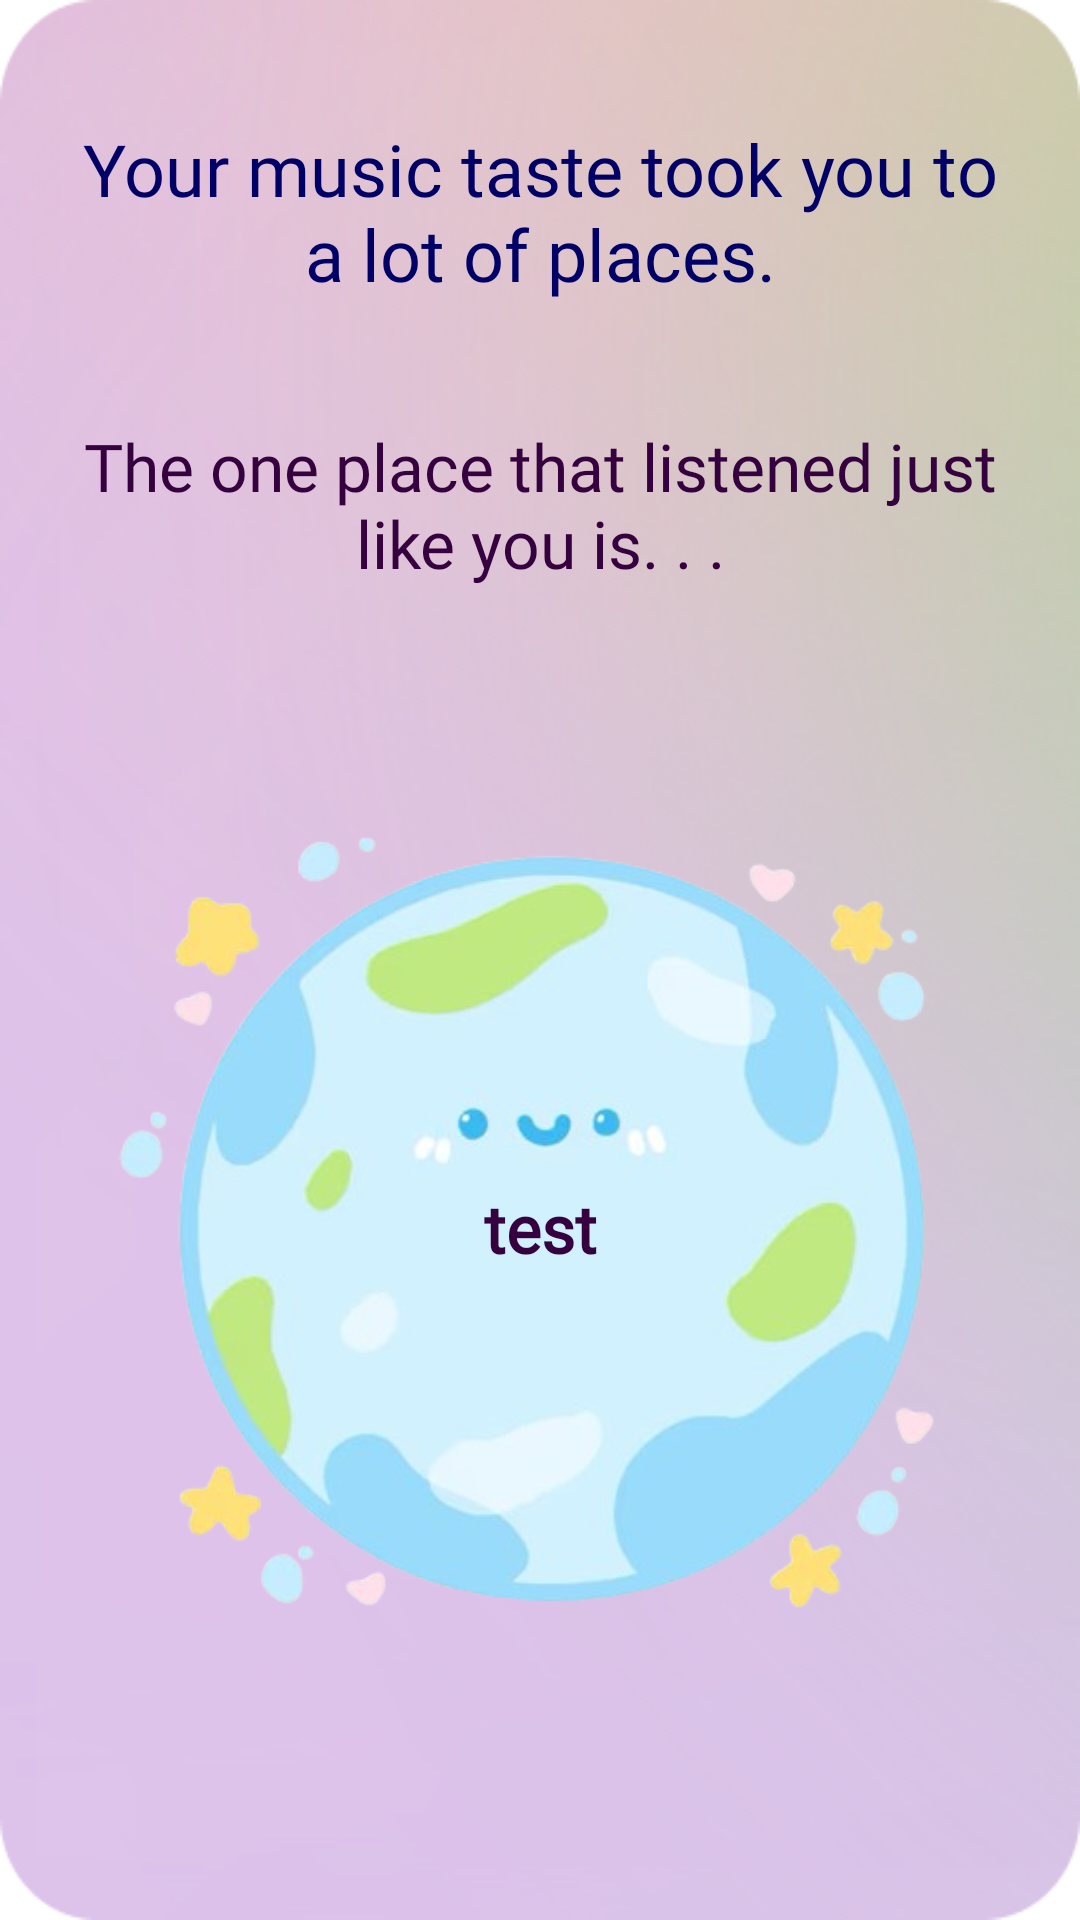

Layout XML and referenced resources for this Android screen:
<!-- AndroidManifest.xml: application theme Theme.Spotify_Wrapped -->
<!-- res/layout/card_llm.xml -->
<?xml version="1.0" encoding="utf-8"?>
<FrameLayout xmlns:android="http://schemas.android.com/apk/res/android"
    xmlns:tools="http://schemas.android.com/tools"
    android:layout_width="match_parent"
    android:layout_height="match_parent"
    android:background="@drawable/card4"
    tools:context=".ui.generate_wrap.cards.LLMCard">


   <LinearLayout
       android:layout_width="match_parent"
       android:layout_height="match_parent"
       android:orientation="vertical"
       android:padding="16dp" >

       <TextView
           android:id="@+id/llmTitle"
           android:layout_width="wrap_content"
           android:layout_height="wrap_content"
           android:fontFamily="@font/circular_bold"
           android:gravity="center_horizontal"
           android:paddingLeft="10dp"
           android:paddingTop="24dp"
           android:paddingRight="10dp"
           android:text="@string/llmTitle"
           android:textColor="@color/navy"
           android:textSize="24sp"
            />

       <TextView
           android:id="@+id/llmTitle2"
           android:layout_width="wrap_content"
           android:layout_height="wrap_content"
           android:fontFamily="@font/circular_reg_italic"
           android:gravity="center_horizontal"
           android:paddingLeft="8dp"
           android:paddingTop="40dp"
           android:paddingRight="8dp"
           android:text="@string/llmTitle2"
           android:textColor="@color/deepPurple"
           android:textSize="22sp" />

       <RelativeLayout
           android:layout_width="wrap_content"
           android:layout_height="wrap_content"
           android:layout_gravity="center">

           <ImageView
               android:layout_width="match_parent"
               android:layout_height="match_parent"
               android:src="@drawable/earth"
               android:layout_gravity="center"
               android:contentDescription="@string/llmTitle"/>

           <TextView
               android:id="@+id/llmListenedCity"
               android:layout_width="match_parent"
               android:layout_height="wrap_content"
               android:layout_alignParentBottom="true"
               android:fontFamily="@font/circular_med"
               android:gravity="center"
               android:text="@string/test"
               android:textSize="22sp"
               android:textStyle="bold"
               android:textColor="@color/deepPurple"
               android:paddingBottom="200dp"/>
       </RelativeLayout>
   </LinearLayout>

</FrameLayout>
<!-- resources referenced by this layout -->
<resources>
  <color name="deepPurple">#36013f</color>
  <color name="navy"> #000066</color>
  <!-- drawable card4: png bitmap (drawable, 128438 bytes) -->
  <!-- drawable earth: png bitmap (drawable, 200286 bytes) -->
  <string name="llmTitle">Your music taste took you to a lot of places.</string>
  <string name="llmTitle2">The one place that listened just like you is. . .</string>
  <string name="test">test</string>
  <style name="Theme.Spotify_Wrapped" parent="Theme.MaterialComponents.DayNight.NoActionBar">
          
          <item name="colorPrimary">@color/muteGreen</item>
          <item name="colorPrimaryVariant">@color/midGreen</item>
          <item name="colorOnPrimary">@color/white</item>
          
  
          <item name="colorSecondary">@color/cream</item>
          <item name="colorSecondaryVariant">@color/darkerCream</item>
          <item name="colorOnSecondary">@color/black</item>
          
          <item name="android:statusBarColor">?attr/colorPrimaryVariant</item>
          
      </style>
  <color name="muteGreen">#9CAF88</color>
  <color name="midGreen">#707C4F</color>
  <color name="white">#FFFFFFFF</color>
  <color name="cream">#fbf6ed</color>
  <color name="darkerCream">#faf3e6</color>
  <color name="black">#FF000000</color>
</resources>
